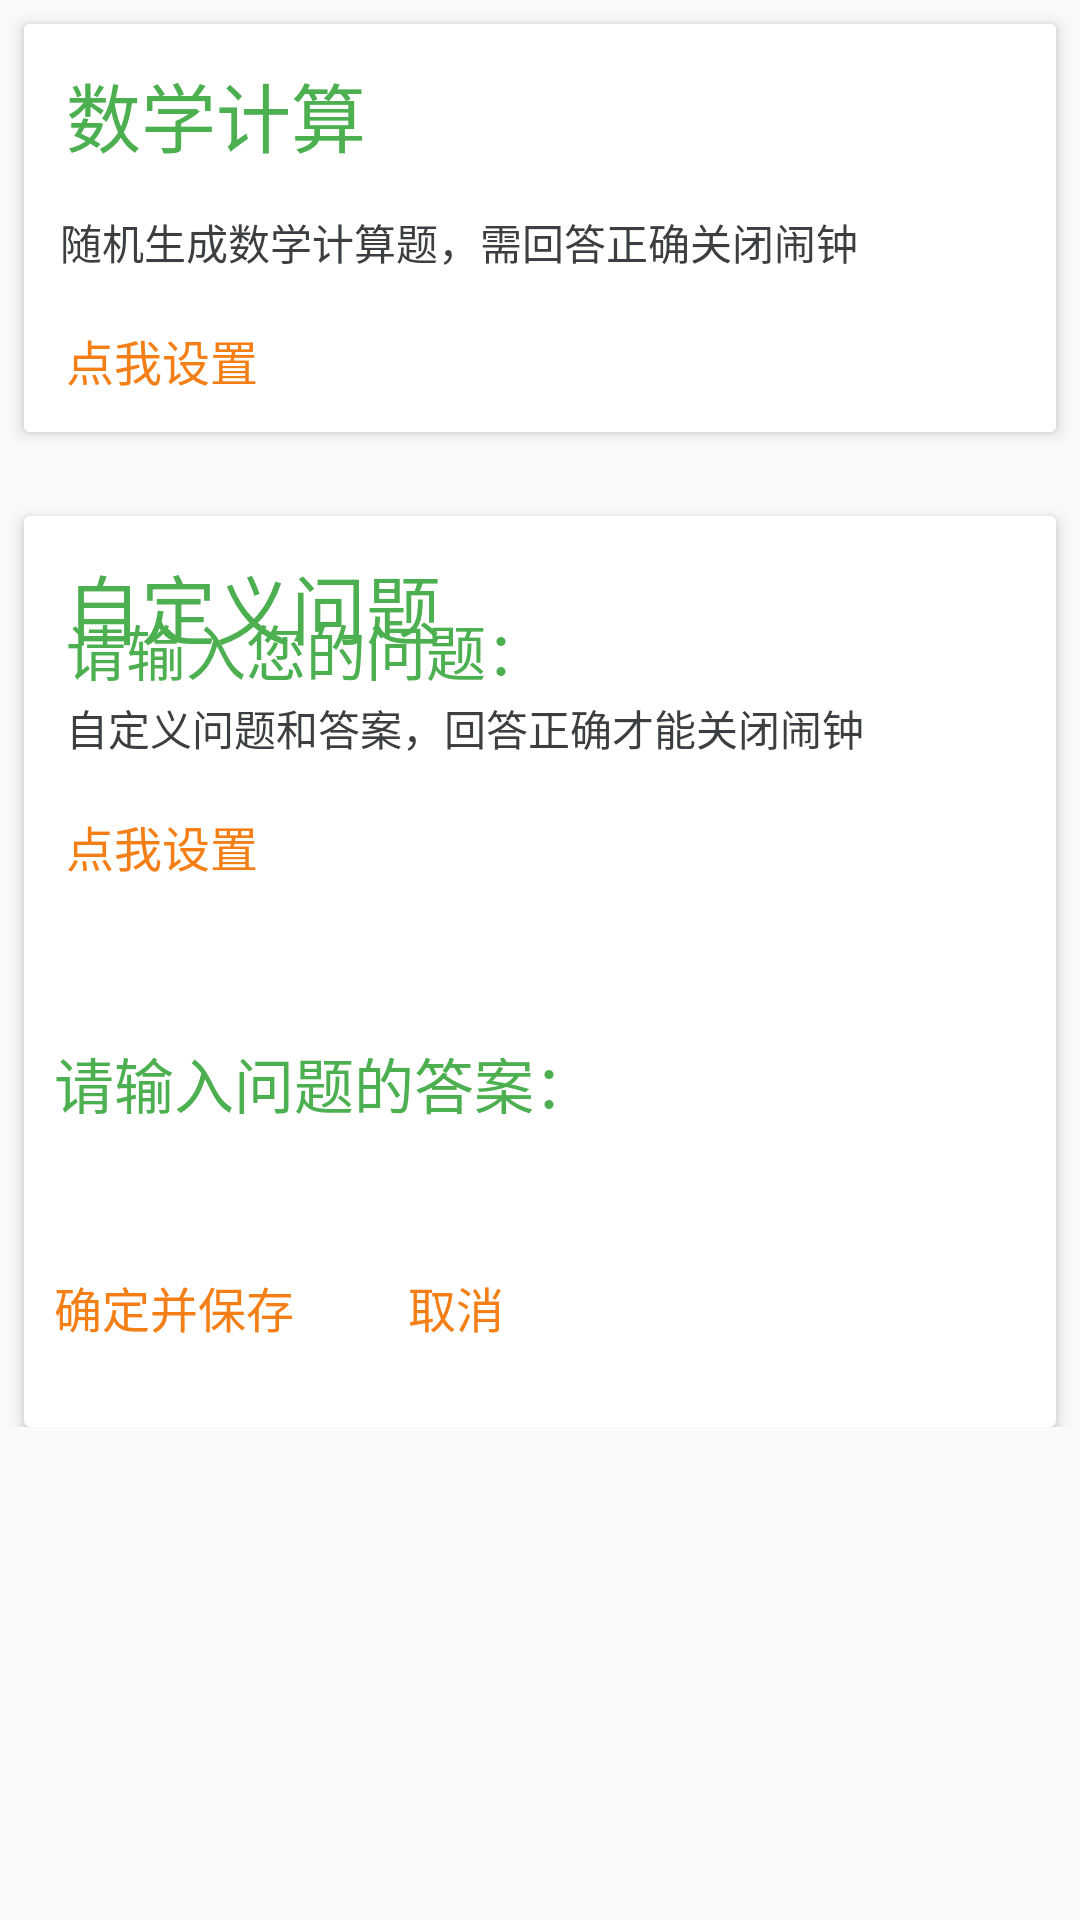

Write the Android layout XML for this screen, with the resource values it uses.
<!-- AndroidManifest.xml: application theme AppTheme -->
<!-- res/layout/activity_add_question.xml -->
<?xml version="1.0" encoding="utf-8"?>
<ScrollView xmlns:android="http://schemas.android.com/apk/res/android"
    xmlns:card="http://schemas.android.com/apk/res-auto"
    android:layout_width="match_parent"
    android:layout_height="match_parent">
    <LinearLayout
        android:orientation="vertical"
        android:layout_width="match_parent"
        android:layout_height="wrap_content">
        <androidx.cardview.widget.CardView
            android:id="@+id/card_up"
            android:layout_margin="8dp"
            android:layout_width="match_parent"
            android:layout_height="wrap_content"
            card:cardElevation="3dp"
            card:cardCornerRadius="2dp"
            card:cardBackgroundColor="@color/background_alarm_white">
            <RelativeLayout
                android:background="@color/background_alarm_white"
                android:id="@+id/rela_cal"
                android:layout_width="match_parent"
                android:layout_height="wrap_content">
                <ImageView
                    android:id="@+id/cal_ima"
                    android:layout_width="match_parent"
                    android:layout_height="wrap_content"
                    android:src="@drawable/cal_back"/>
                <TextView
                    android:layout_marginTop="12dp"
                    android:layout_marginStart="14dp"
                    android:textColor="@color/primary"
                    android:textSize="25sp"
                    android:layout_width="wrap_content"
                    android:layout_height="wrap_content"
                    android:text="@string/calculate_name"
                    android:layout_below="@+id/cal_ima"
                    android:layout_alignParentStart="true"
                    android:id="@+id/textView_cal_tittle" />
                <TextView
                    android:id="@+id/textView_cal_det"
                    android:layout_marginStart="12dp"
                    android:layout_marginTop="14dp"
                    android:layout_below="@+id/textView_cal_tittle"
                    android:layout_width="wrap_content"
                    android:layout_height="wrap_content"
                    android:textSize="14sp"
                    android:textColor="@color/primary_text_grey"
                    android:text="@string/ca_details"
                    />
                <Button
                    android:id="@+id/set_calculate_que_btn"
                    android:layout_marginStart="14dp"
                    android:layout_marginTop="5dp"
                    android:layout_width="wrap_content"
                    android:layout_height="wrap_content"
                    android:text="@string/ca_set"
                    android:textSize="16sp"
                    android:gravity="center_vertical"
                    android:textColor="@color/button_orange"
                    android:background="@android:color/transparent"
                    android:layout_below="@id/textView_cal_det"/>
            </RelativeLayout>

        </androidx.cardview.widget.CardView>

        <androidx.cardview.widget.CardView
            android:layout_marginTop="20dp"
            android:layout_marginStart="8dp"
            android:layout_marginEnd="8dp"
            android:id="@+id/card_bottom"
            android:layout_width="match_parent"
            android:layout_height="wrap_content"
            card:cardElevation="3dp"
            card:cardCornerRadius="2dp"
            card:cardBackgroundColor="@color/background_alarm_white">
            <RelativeLayout
                android:background="@color/background_alarm_white"
                android:id="@+id/rela_que"
                android:layout_width="match_parent"
                android:layout_height="wrap_content">
                <ImageView
                    android:id="@+id/que_ima"
                    android:layout_width="match_parent"
                    android:layout_height="wrap_content"
                    android:src="@drawable/ques_bac"/>
                <TextView
                    android:layout_marginStart="14dp"
                    android:layout_marginTop="12dp"
                    android:textColor="@color/primary"
                    android:textSize="25sp"
                    android:layout_width="wrap_content"
                    android:layout_height="wrap_content"
                    android:text="@string/question"
                    android:layout_below="@+id/que_ima"
                    android:layout_alignParentStart="true"
                    android:id="@+id/textView_que_tittle" />
                <TextView
                    android:id="@+id/textView_que_det"
                    android:layout_marginStart="14dp"
                    android:layout_marginTop="12dp"
                    android:layout_below="@+id/textView_que_tittle"
                    android:layout_width="wrap_content"
                    android:layout_height="wrap_content"
                    android:textSize="14sp"
                    android:textColor="@color/primary_text_grey"
                    android:text="@string/que_details" />
                <Button
                    android:id="@+id/set_que_btn"
                    android:layout_marginStart="14dp"
                    android:layout_marginTop="5dp"
                    android:layout_width="wrap_content"
                    android:layout_height="wrap_content"
                    android:text="@string/que_set"
                    android:textSize="16sp"
                    android:gravity="center_vertical"
                    android:textColor="@color/button_orange"
                    android:background="@android:color/transparent"
                    android:layout_below="@id/textView_que_det"/>
            </RelativeLayout>
            <RelativeLayout
                android:layout_width="match_parent"
                android:layout_height="match_parent"
                android:id="@+id/set_que_ans_lay">
                <TextView

                    android:layout_marginTop="30dp"
                    android:layout_width="wrap_content"
                    android:layout_height="wrap_content"
                    android:text="@string/set_que"
                    android:textSize="20sp"
                    android:textColor="@color/primary"
                    android:id="@+id/textView_q"
                    android:layout_marginStart="14dp" />
                <EditText
                    android:background="@drawable/bg_ed"
                    android:layout_below="@+id/textView_q"
                    android:id="@+id/ques_editText"
                    android:layout_width="match_parent"
                    android:textSize="20sp"
                    android:lines="4"
                    android:minLines="4"
                    android:gravity="bottom|center_horizontal"
                    android:textColor="@color/primary_text_grey"
                    android:scrollHorizontally="false"
                    android:textColorHint="@color/editText_hint"
                    android:inputType="textCapWords|textMultiLine"
                    android:layout_marginEnd="16dp"
                    android:layout_marginStart="16dp"
                    android:layout_height="100dp" />
                <TextView
                    android:layout_marginTop="15dp"
                    android:layout_width="wrap_content"
                    android:layout_height="wrap_content"
                    android:text="@string/an_input"
                    android:textSize="20sp"
                    android:textColor="@color/primary"
                    android:layout_marginStart="10dp"
                    android:layout_below="@id/ques_editText"
                    android:id="@+id/textView2" />
                <EditText
                    android:background="@drawable/bg_ed"
                    android:layout_below="@+id/textView2"
                    android:layout_width="match_parent"
                    android:textSize="20sp"
                    android:lines="4"
                    android:minLines="4"
                    android:gravity="bottom|center_horizontal"
                    android:textColor="@color/primary_text_grey"
                    android:scrollHorizontally="false"
                    android:textColorHint="@color/editText_hint"
                    android:inputType="textCapWords|textMultiLine"
                    android:layout_marginEnd="16dp"
                    android:layout_marginStart="16dp"
                    android:layout_height="100dp"
                    android:id="@+id/answer_editText"
                     />
                <Button
                    android:layout_width="wrap_content"
                    android:layout_height="wrap_content"
                    android:id="@+id/question_sure_btn"
                    android:background="@android:color/transparent"
                    android:text="@string/que_sure"
                    android:textSize="16sp"
                    android:gravity="center_vertical"
                    android:textColor="@color/button_orange"
                    android:layout_alignTop="@+id/question_cancel_btn"
                    android:layout_alignStart="@+id/textView2" />
                <Button
                    android:layout_width="wrap_content"
                    android:layout_height="wrap_content"
                    android:id="@+id/question_cancel_btn"
                    android:background="@android:color/transparent"
                    android:text="@string/que_can"
                    android:textSize="16sp"
                    android:gravity="center_vertical"
                    android:textColor="@color/button_orange"
                    android:layout_marginBottom="16dp"
                    android:layout_alignParentBottom="true"
                    android:layout_centerHorizontal="true" />
            </RelativeLayout>

        </androidx.cardview.widget.CardView>
    </LinearLayout>

</ScrollView>
<!-- resources referenced by this layout -->
<resources>
  <color name="background_alarm_white">#ffffff</color>
  <color name="button_orange">#F57F17</color>
  <color name="editText_hint">#4Dffffff</color>
  <color name="primary">#4caf50</color>
  <color name="primary_text_grey">#3c3f41</color>
  <string name="an_input">请输入问题的答案：</string>
  <string name="ca_details">随机生成数学计算题，需回答正确关闭闹钟</string>
  <string name="ca_set">点我设置</string>
  <string name="calculate_name">数学计算</string>
  <string name="que_can">取消</string>
  <string name="que_details">自定义问题和答案，回答正确才能关闭闹钟</string>
  <string name="que_set">点我设置</string>
  <string name="que_sure">确定并保存</string>
  <string name="question">自定义问题</string>
  <string name="set_que">请输入您的问题：</string>
  <style name="AppTheme" parent="Theme.AppCompat.Light.DarkActionBar">
          
          <item name="colorPrimary">@color/colorPrimary</item>
          <item name="colorPrimaryDark">@color/colorPrimaryDark</item>
          <item name="colorAccent">@color/colorAccent</item>
      </style>
  <color name="colorPrimary">#008577</color>
  <color name="colorPrimaryDark">#00574B</color>
  <color name="colorAccent">#D81B60</color>
</resources>
